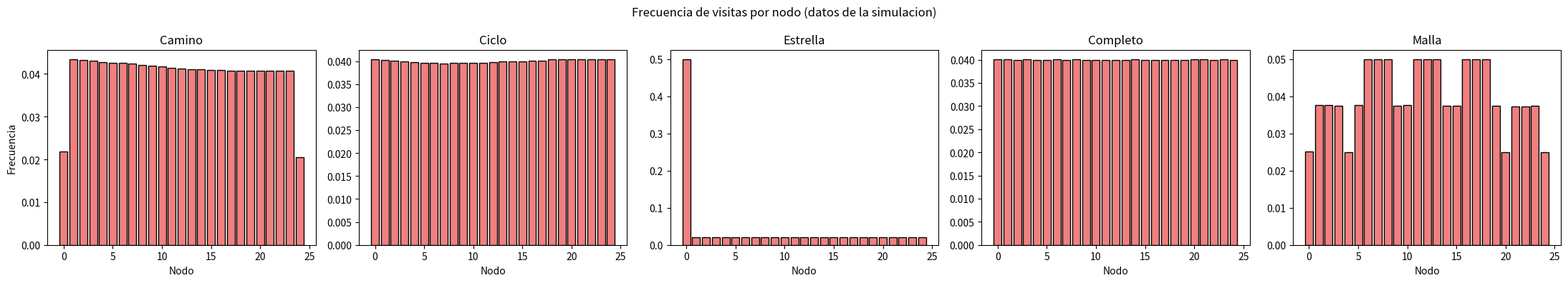
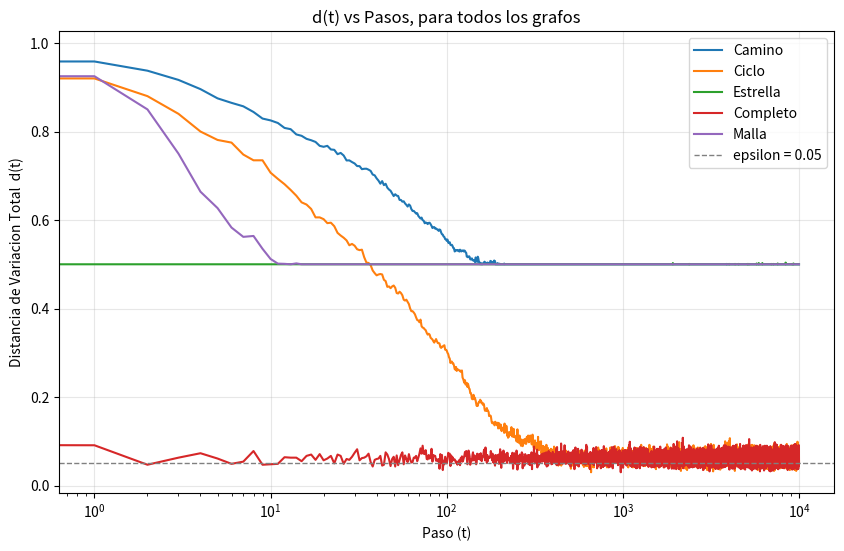
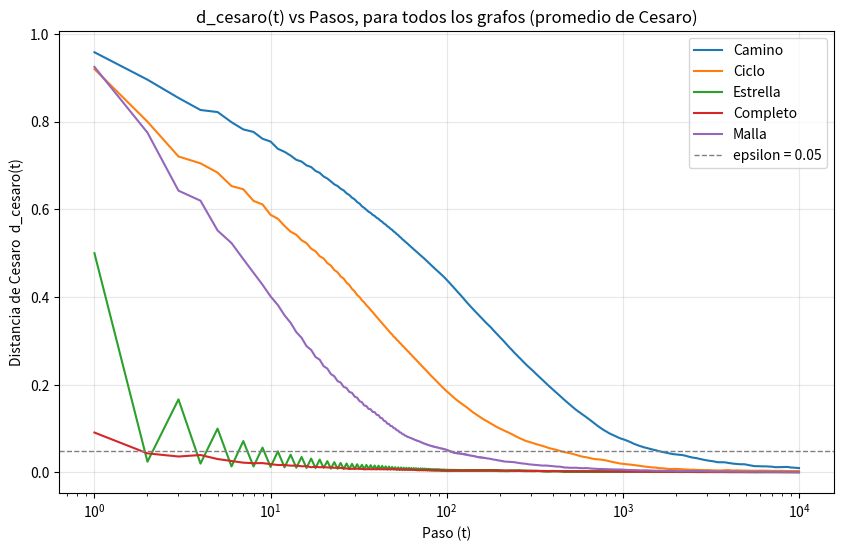
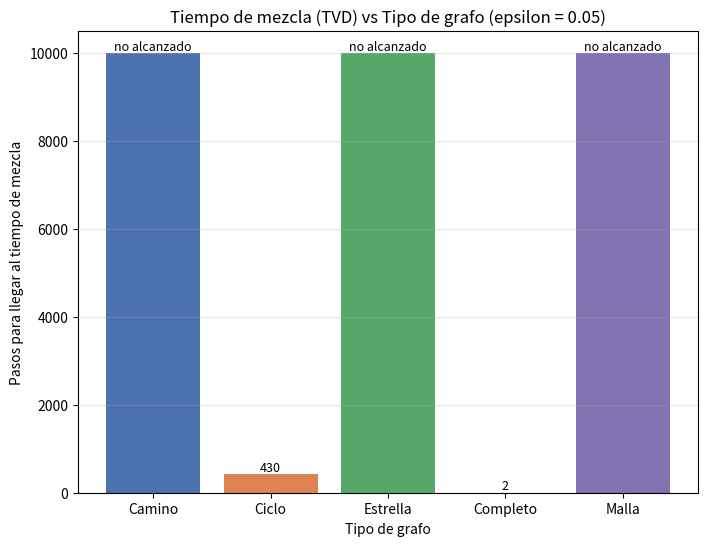
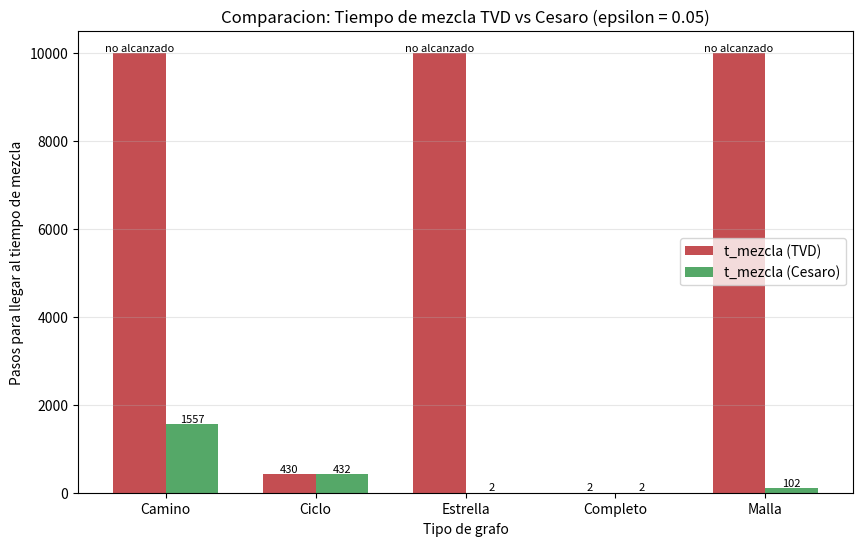
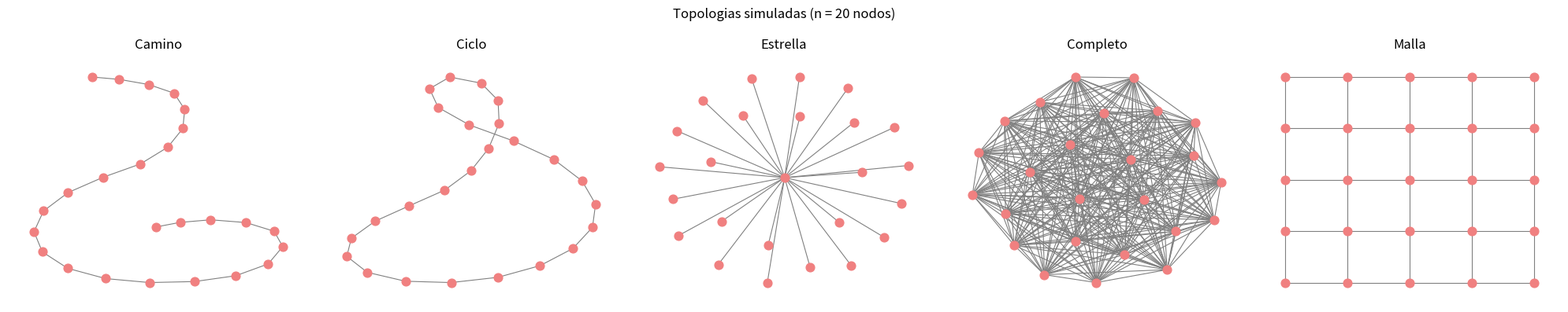

Reproduce these figures in Python, in order.
#LIBRERIAS NECESARIAS
import numpy as np              # generacion de numeros aleatorios y operaciones vectorizadas
import networkx as nx           # construccion de los grafos
import matplotlib.pyplot as plt # graficas
import time                     # medir tiempo de ejecucion

#nuestra semilla aleatoria para reproducibilidad
np.random.seed(12082026)

#PARAMETROS GLOBALES
N_NODOS = 25      # numero de nodos en cada grafo
T_PASOS = 10000    # numero de pasos que camina cada caminante
N_SIM = 1000      # numero de caminantes (simulaciones) independientes por grafo
EPSILON = 0.05    # umbral para decidir que la caminata ya "se mezclo"


#FUNCION PARA GENERAR LOS 5 GRAFOS (n = 20 nodos, etiquetados 0..19)
def generar_grafos(n=N_NODOS):
    grafos = {}
    grafos["Camino"] = nx.path_graph(n)          # nodos conectados en linea: 0-1-2-...-19
    grafos["Ciclo"] = nx.cycle_graph(n)          # como el camino, pero el nodo 19 se conecta con el 0
    grafos["Estrella"] = nx.star_graph(n - 1)    # 1 nodo central conectado a los otros 19 (star_graph(k) crea k+1 nodos)
    grafos["Completo"] = nx.complete_graph(n)    # todos los nodos conectados entre si

    G_malla = nx.grid_2d_graph(5, 5)             # rejilla 4x5 = 20 nodos, etiquetados como (fila, col)
    G_malla = nx.convert_node_labels_to_integers(G_malla, ordering="sorted")  # renombramos a 0..19
    grafos["Malla"] = G_malla
    return grafos


#FUNCION QUE CONSTRUYE LA MATRIZ DE TRANSICION P DEL GRAFO
def construir_matriz_transicion(G, n=N_NODOS):
    # P[i][j] = 1/deg(i) si existe arista entre i y j, 0 en otro caso
    A = nx.to_numpy_array(G, nodelist=range(n))   # si hay arista entre i y j, si no 0.MATRIZ DE ADYACENCIA
    grados = A.sum(axis=1)                        # grado de cada nodo (suma de su fila para obtener el grado de cada nodo)
    P = A / grados[:, None]                        # dividimos cada fila entre su grado -> probabilidades (1/grado(i))
    return P                                        # GENERA LA MATRIZ DE TRANSICION P (lo de arriba)


#FUNCION QUE SIMULA N_SIM CAMINATAS USANDO DIRECTAMENTE LA MATRIZ P
def simular_caminata_con_P(P, n=N_NODOS, n_sim=N_SIM, t_pasos=T_PASOS):
    cumP = np.cumsum(P, axis=1)   # acumulado de probabilidades por fila, para muestrear por transformada inversa

    # vertice inicial: cada caminante arranca en un nodo elegido uniforme al azar (importante)
    #posiciones = np.random.randint(0, n, size=n_sim)

    # vertice inicial: TODOS los caminantes arrancan fijos en el nodo 0
    nodo_inicial = 0
    posiciones = np.full(n_sim, nodo_inicial, dtype=int)

    H = np.zeros((t_pasos + 1, n), dtype=int)     # H[t][i] = cuantos caminantes estan en el nodo i en el paso t
    H[0] = np.bincount(posiciones, minlength=n)    # cuenta cuantos caminantes iniciaron en cada uno de los n nodos en el instante t=0
                                                   # guarda esa foto inicial en la primera fila de la matriz H

    for t in range(1, t_pasos + 1):
        filas_prob = cumP[posiciones]                            # probabilidades acumuladas del nodo actual de cada caminante
        r = np.random.uniform(0, 1, n_sim)                        # un uniforme por caminante
        posiciones = np.argmax(filas_prob >= r[:, None], axis=1)  # primer nodo cuya prob. acumulada supera r -> siguiente nodo
        H[t] = np.bincount(posiciones, minlength=n)

    return H


#FUNCION: DISTRIBUCION ESTACIONARIA TEORICA
def pi_teorica(G, n=N_NODOS):
    grados = np.array([G.degree(i) for i in range(n)], dtype=float)  # grado de cada nodo
    return grados / grados.sum()   # pi(i) = deg(i) / (2|E|), ya que sum(deg) = 2|E|


#FUNCION: DISTANCIA DE VARIACION TOTAL d(t) Y TIEMPO DE MEZCLA
def calcular_dtv_y_tmezcla(H, pi, n_sim=N_SIM, epsilon=EPSILON):
    mu_t = H / n_sim                               # distribucion empirica en cada paso (normalizamos por num. de caminantes)
    d_t = 0.5 * np.sum(np.abs(mu_t - pi), axis=1)  # d(t) = 1/2 * suma |mu_t(i) - pi(i)| para cada paso t

    bajo_umbral = np.where(d_t < epsilon)[0]        # indices (pasos) donde d(t) ya esta por debajo de epsilon
    t_mezcla = int(bajo_umbral[0]) if bajo_umbral.size > 0 else None  # el primero de esos pasos = tiempo de mezcla
    return d_t, t_mezcla


#FUNCION: TIEMPO DE MEZCLA DE CESARO (formula 6.18 del libro)
#   nu_x^t := (1/t) * sum_{s=1}^{t} P^s(x, .)
# Es decir: en vez de comparar contra pi la distribucion de UN SOLO paso t (mu_t),
# comparamos contra pi el PROMEDIO de las distribuciones de los pasos 1, 2, ..., t.
# Esto "suaviza" la oscilacion de los grafos periodicos (bipartitos), porque promedia
# pasos pares e impares juntos, en vez de mirar un paso aislado.
def calcular_cesaro_dtv_y_tmezcla(H, pi, n_sim=N_SIM, epsilon=EPSILON):
    mu_t = H / n_sim   # mu_t[t] = distribucion empirica en el paso t (t = 0, 1, ..., T_PASOS)

    # suma_acumulada[k] = mu_t[1] + mu_t[2] + ... + mu_t[k+1]   (suma acumulada empezando en s=1, no en s=0)
    suma_acumulada = np.cumsum(mu_t[1:], axis=0)

    # dividimos cada suma acumulada entre el numero de terminos que lleva sumados (t = 1, 2, ..., T_PASOS)
    t_valores = np.arange(1, mu_t.shape[0]).reshape(-1, 1)
    nu_t = suma_acumulada / t_valores   # nu_t[k] = promedio de Cesaro para t = k+1 (formula 6.18)

    # misma formula de TVD de siempre, pero comparando nu_t (el promedio) contra pi, en vez de mu_t
    d_cesaro = 0.5 * np.sum(np.abs(nu_t - pi), axis=1)

    bajo_umbral = np.where(d_cesaro < epsilon)[0]
    # bajo_umbral son indices dentro de d_cesaro, que empieza en t=1 (no en t=0) -> sumamos 1 para el t real
    t_mezcla_cesaro = int(bajo_umbral[0]) + 1 if bajo_umbral.size > 0 else None

    return d_cesaro, t_mezcla_cesaro


#====================================================================
# EJECUCION PRINCIPAL
# Flujo: 1) construir grafo -> 2) obtener matriz P -> 3) simular con P
#        -> 4) graficar frecuencia de visitas -> 5) estimar pi
#        -> 6) calcular y graficar d(t) y tiempo de mezcla (TVD y Cesaro)
#====================================================================
print("Simulando caminatas aleatorias sobre 5 topologias de grafo (n=20 nodos).")
print(f"Cada grafo corre {N_SIM} caminantes independientes de {T_PASOS} pasos.\n")

grafos = generar_grafos()
resultados = {}   # tipo -> (d_t, t_mezcla, pi, G, H, d_cesaro, t_mezcla_cesaro)
tiempos = {}       # tipo -> tiempo de ejecucion individual (segundos)

inicio = time.time()

for tipo, G in grafos.items():
    t0 = time.time()                                # tiempo inicial de este grafo

    P = construir_matriz_transicion(G)             # 2) matriz de transicion del grafo
    H = simular_caminata_con_P(P)                  # 3) simulamos la caminata usando P
    pi = pi_teorica(G)                              # 5) estimamos (calculamos) pi
    d_t, t_mezcla = calcular_dtv_y_tmezcla(H, pi)   # 6) d(t) y tiempo de mezcla (TVD normal)
    d_cesaro, t_mezcla_cesaro = calcular_cesaro_dtv_y_tmezcla(H, pi)   # 7) d_cesaro(t) y tiempo de mezcla de Cesaro
    resultados[tipo] = (d_t, t_mezcla, pi, G, H, d_cesaro, t_mezcla_cesaro)

    t1 = time.time()                                # tiempo final de este grafo
    tiempos[tipo] = t1 - t0                          # guardamos cuanto tardo este grafo

    t_mezcla_str = str(t_mezcla) if t_mezcla is not None else f"> {T_PASOS} (no alcanzado)"
    t_mezcla_ces_str = str(t_mezcla_cesaro) if t_mezcla_cesaro is not None else f"> {T_PASOS} (no alcanzado)"
    print(f"  {tipo:10s} | |E| = {G.number_of_edges():3d} | t_mezcla(TVD) = {t_mezcla_str:18s} | t_mezcla(Cesaro) = {t_mezcla_ces_str:18s} | tiempo = {tiempos[tipo]:.2f} s")

fin = time.time()
print(f"\nTiempo total de simulacion: {fin - inicio:.2f} s")


#--------------------------------------
# VENTANA 1: frecuencia de visitas por nodo (datos crudos de la simulacion)
# Cuenta, para cada grafo, que proporcion del tiempo total paso cada nodo
# ocupado por algun caminante. Es la "foto" empirica de la simulacion.
#--------------------------------------
fig, ejes = plt.subplots(1, 5, figsize=(22, 4))
for ax, (tipo, (_, _, _, _, H, _, _)) in zip(ejes, resultados.items()):
    frecuencia_visitas = H.sum(axis=0) / H.sum()    # proporcion de visitas totales por nodo
    ax.bar(range(N_NODOS), frecuencia_visitas, color="lightcoral", edgecolor="black")
    ax.set_title(tipo)
    ax.set_xlabel("Nodo")
fig.suptitle("Frecuencia de visitas por nodo (datos de la simulacion)")
ejes[0].set_ylabel("Frecuencia")
plt.tight_layout()
plt.show()


#--------------------------------------
# VENTANA 2 (a): d(t) vs pasos para las 5 topologias, sobrepuestas (TVD normal)
#--------------------------------------
plt.figure(figsize=(10, 6))
for tipo, (d_t, t_mezcla, _, _, _, _, _) in resultados.items():
    plt.plot(d_t, label=tipo, linewidth=1.5)

plt.axhline(y=EPSILON, color="gray", linestyle="--", linewidth=1, label=f"epsilon = {EPSILON}")
plt.xlabel("Paso (t)")
plt.ylabel("Distancia de Variacion Total  d(t)")
plt.title("d(t) vs Pasos, para todos los grafos")
plt.legend()
plt.grid(alpha=0.3)
plt.xscale("log")
plt.show()


#--------------------------------------
# VENTANA 2b (NUEVA): d_cesaro(t) vs pasos para las 5 topologias, sobrepuestas
# Aqui usamos nu_t (el promedio de Cesaro) en vez de mu_t (un solo paso).
# La idea es ver si, al promediar pasos pares e impares, los grafos bipartitos
# (Camino, Ciclo, Estrella, Malla) ahora SI logran bajar del umbral epsilon.
#--------------------------------------
plt.figure(figsize=(10, 6))
for tipo, (_, _, _, _, _, d_cesaro, t_mezcla_cesaro) in resultados.items():
    # d_cesaro empieza en t=1 (no en t=0), asi que el eje x va de 1 a T_PASOS
    plt.plot(range(1, T_PASOS + 1), d_cesaro, label=tipo, linewidth=1.5)

plt.axhline(y=EPSILON, color="gray", linestyle="--", linewidth=1, label=f"epsilon = {EPSILON}")
plt.xlabel("Paso (t)")
plt.ylabel("Distancia de Cesaro  d_cesaro(t)")
plt.title("d_cesaro(t) vs Pasos, para todos los grafos (promedio de Cesaro)")
plt.legend()
plt.grid(alpha=0.3)
plt.xscale("log")
plt.show()


#--------------------------------------
# VENTANA 3 (b): barras, pasos para llegar al tiempo de mezcla vs tipo de grafo (TVD normal)
#--------------------------------------
tipos = list(resultados.keys())
t_mezclas_graf = [resultados[t][1] if resultados[t][1] is not None else T_PASOS for t in tipos]

plt.figure(figsize=(8, 6))
barras = plt.bar(tipos, t_mezclas_graf, color=["#4C72B0", "#DD8452", "#55A868", "#C44E52", "#8172B2"])
plt.xlabel("Tipo de grafo")
plt.ylabel("Pasos para llegar al tiempo de mezcla")
plt.title(f"Tiempo de mezcla (TVD) vs Tipo de grafo (epsilon = {EPSILON})")
plt.grid(axis="y", alpha=0.3)

for barra, valor in zip(barras, [resultados[t][1] for t in tipos]):
    etiqueta = str(valor) if valor is not None else "no alcanzado"
    plt.text(barra.get_x() + barra.get_width() / 2, barra.get_height(),
              etiqueta, ha="center", va="bottom", fontsize=9)
plt.show()


#--------------------------------------
# VENTANA 3b (NUEVA): comparacion en barras agrupadas -> t_mezcla (TVD) vs t_mezcla (Cesaro)
# Un grafico de barras lado a lado, por tipo de grafo, para comparar directamente
# los dos tiempos de mezcla (el normal y el de Cesaro).
#--------------------------------------
t_mezclas_tvd = [resultados[t][1] if resultados[t][1] is not None else T_PASOS for t in tipos]
t_mezclas_ces = [resultados[t][6] if resultados[t][6] is not None else T_PASOS for t in tipos]

x = np.arange(len(tipos))
ancho = 0.35

plt.figure(figsize=(10, 6))
barras_tvd = plt.bar(x - ancho/2, t_mezclas_tvd, ancho, label="t_mezcla (TVD)", color="#C44E52")
barras_ces = plt.bar(x + ancho/2, t_mezclas_ces, ancho, label="t_mezcla (Cesaro)", color="#55A868")

plt.xlabel("Tipo de grafo")
plt.ylabel("Pasos para llegar al tiempo de mezcla")
plt.title(f"Comparacion: Tiempo de mezcla TVD vs Cesaro (epsilon = {EPSILON})")
plt.xticks(x, tipos)
plt.legend()
plt.grid(axis="y", alpha=0.3)

for barra, valor in zip(barras_tvd, [resultados[t][1] for t in tipos]):
    etiqueta = str(valor) if valor is not None else "no alcanzado"
    plt.text(barra.get_x() + barra.get_width() / 2, barra.get_height(),
              etiqueta, ha="center", va="bottom", fontsize=8)
for barra, valor in zip(barras_ces, [resultados[t][6] for t in tipos]):
    etiqueta = str(valor) if valor is not None else "no alcanzado"
    plt.text(barra.get_x() + barra.get_width() / 2, barra.get_height(),
              etiqueta, ha="center", va="bottom", fontsize=8)
plt.show()


#--------------------------------------
# VENTANA 4 (al final, aparte): dibujo de las 5 topologias
#--------------------------------------
fig, ejes = plt.subplots(1, 5, figsize=(20, 4))
for ax, (tipo, (_, _, _, G, _, _, _)) in zip(ejes, resultados.items()):
    if tipo == "Malla":
        pos = {i: (i % 5, i // 5) for i in range(N_NODOS)}
    else:
        pos = nx.spring_layout(G, seed=23052026)
    nx.draw(G, pos, ax=ax, node_size=60, node_color="lightcoral", edge_color="gray", width=0.8)
    ax.set_title(tipo)
fig.suptitle("Topologias simuladas (n = 20 nodos)")
plt.tight_layout()
plt.show()

print("\nNota: Camino, Ciclo, Estrella y Malla son grafos bipartitos, por lo que la")
print("caminata aleatoria simple es periodica y d(t) nunca converge del todo a 0;")
print("solo oscila cerca del umbral. En Estrella esa oscilacion es muy grande porque")
print("su pi esta muy desbalanceada entre el centro y las hojas.")
print("\nNota 2: el tiempo de mezcla de Cesaro promedia las distribuciones de los pasos")
print("1..t antes de compararlas con pi. Esto suaviza la oscilacion par/impar de los")
print("grafos bipartitos, y por eso normalmente SI logra bajar del umbral epsilon,")
print("aunque el t_mezcla (TVD) normal nunca lo haya logrado.")
